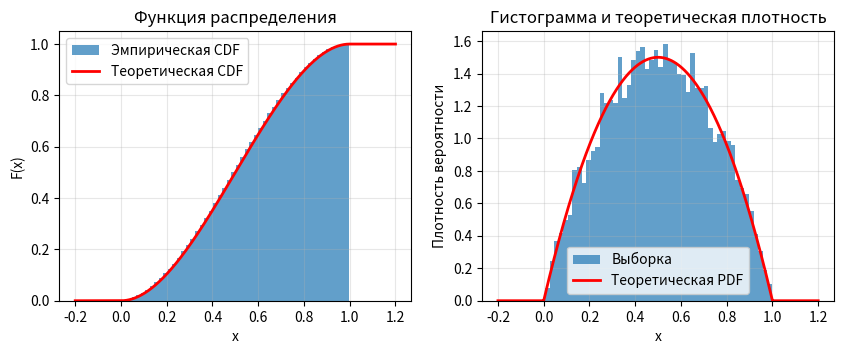

Python code for this plot:
import numpy as np
import matplotlib.pyplot as plt
from scipy.stats import rv_continuous
from scipy import integrate

class CustomDistribution(rv_continuous):
    def __init__(self, a, b):
        super().__init__(a = a, b = b, name = 'custom_dist')
    
    def _pdf(self, x):
        "Плотность распределения"
        result = np.zeros_like(x)
        result[(x >= self.a) & (x <= self.b)] = 6 * x - 6 * x ** 2
        return result
    
    def _cdf(self, x):
        "Функция распределения"
        result = np.zeros_like(x)
        result[x < self.a] = 0
        result[(x >= self.a) & (x <= self.b)] = 3 * x ** 2 - 2 * x ** 3
        result[x > self.b] = 1
        return result
    
a, b = 0.0, 1.0
custom_dist = CustomDistribution(a, b) #создаем экземпляр распределния

sample = custom_dist.rvs(size = 10000)

print(f'Размер выборки: {len(sample)}')
print(f'Первые 10 значений: {sample[:10]}')

x_test = np.linspace(a - 0.5, b + 0.5, 100)
pdf_values = custom_dist.pdf(x_test)
cdf_values = custom_dist.cdf(x_test)

# проверка условия нормировки плотности
print('\nПроверка нормировки плотности:')
integral, error = integrate.quad(custom_dist.pdf, a, b)
print(f'∫f(x)dx на [{a, b}] = {integral:.6f} (ошибка: {error:.2e})')

print('\nПроверка в граничных точках:')
print(f'F({a}) = {custom_dist.cdf(a):.6f}')
print(f'F({b}) = {custom_dist.cdf(b):.6f}')

# вероятность попадания случайной величины в некоторый интервал (0.2, 0.7)
print(f'\nВероятность попадания СВ Х в интервал [0.2, 0.7]: P(0.2 <= X <= 0.7) = {custom_dist.cdf(0.7) - custom_dist.cdf(0.2)}')

print()

# вычисление числовых характеристик
print('ЧИСЛОВЫЕ ХАРАКТЕРИСТИКИ'.center(50, '*'))
print(f'\nМатематическое ожидание: {custom_dist.mean():.4f}')
print(f'\nДисперсия: {custom_dist.var():.4f}')
print(f'\nСреднее квадратическое отклонение: {custom_dist.std():.4f}')

# вычисление квантиля уровня 40% и 80%-ую точку св
print(f'\n40%-квантиль: {custom_dist.ppf(0.4):.4f}')
print(f'80%-ая точка: {custom_dist.ppf(0.8):.4f}')

skew, kurt = custom_dist.stats(moments = 'sk')
print(f'\nАсимметрия: {skew:.4f}')
print(f'Эксцесс: {kurt:.4f}')

# построение графиков
fig, (ax1, ax2) = plt.subplots(1, 2, figsize=(10, 3.5))
x_plot = np.linspace(a - 0.2, b + 0.2, 1000)

# 1. функция распределния
ax1.hist(sample, bins = 50, density = True, cumulative = True,
        alpha = 0.7, label = 'Эмпирическая CDF')
ax1.plot(x_plot, custom_dist.cdf(x_plot), 'r-', linewidth = 2, 
        label = 'Теоретическая CDF')
ax1.set_xlabel('x')
ax1.set_ylabel('F(x)')
ax1.set_title('Функция распределения')
ax1.legend()
ax1.grid(True, alpha = 0.3)

# 2. Гистограмма и теоретическая плотность
ax2.hist(sample, bins = 50, density = True, alpha = 0.7, 
         label = 'Выборка')
ax2.plot(x_plot, custom_dist.pdf(x_plot), 'r-', linewidth = 2, 
        label = 'Теоретическая PDF')
ax2.set_xlabel('x')
ax2.set_ylabel('Плотность вероятности')
ax2.set_title('Гистограмма и теоретическая плотность')
ax2.legend()
ax2.grid(True, alpha = 0.3)

plt.show()
